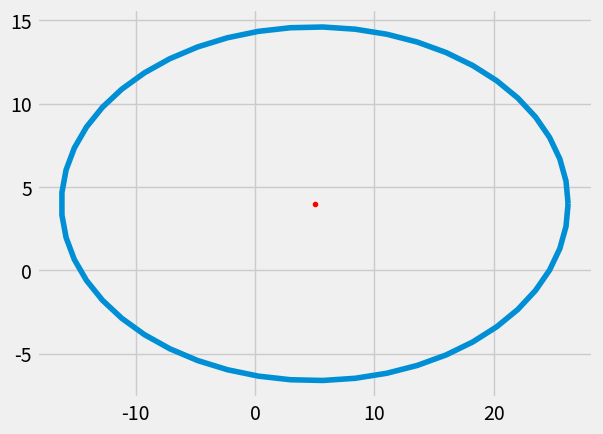

Reproduce this figure in Python.
import random
import numpy as np
from itertools import count
import pandas as pd
import matplotlib.pyplot as plt
from matplotlib.animation import FuncAnimation

plt.style.use('fivethirtyeight')
'''
x_vals = [0, 1, 2, 3, 4, 5]
y_vals = [0, 1, 3, 2, 3, 5]

# plt.plot(x_vals, y_vals)

index = count()

def animate(i):
    x_vals.append(next(index))
    y_vals.append(random.randint(0,5))
    plt.cla() # to clear the axis
    plt.plot(x_vals, y_vals)

ani = FuncAnimation(plt.gcf(), animate, interval=1000)

plt.tight_layout()
plt.show()
'''

t = np.linspace(0,2*np.pi) 
a = 30 ; b = 15 
x = (a*np.cos(t) * np.cos(np.pi /4))  + 5
y = (b*np.sin(t)  * np.sin(np.pi /4))  + 4
plt.plot(x,y)
plt.plot(5,4,'r.')
plt.show()